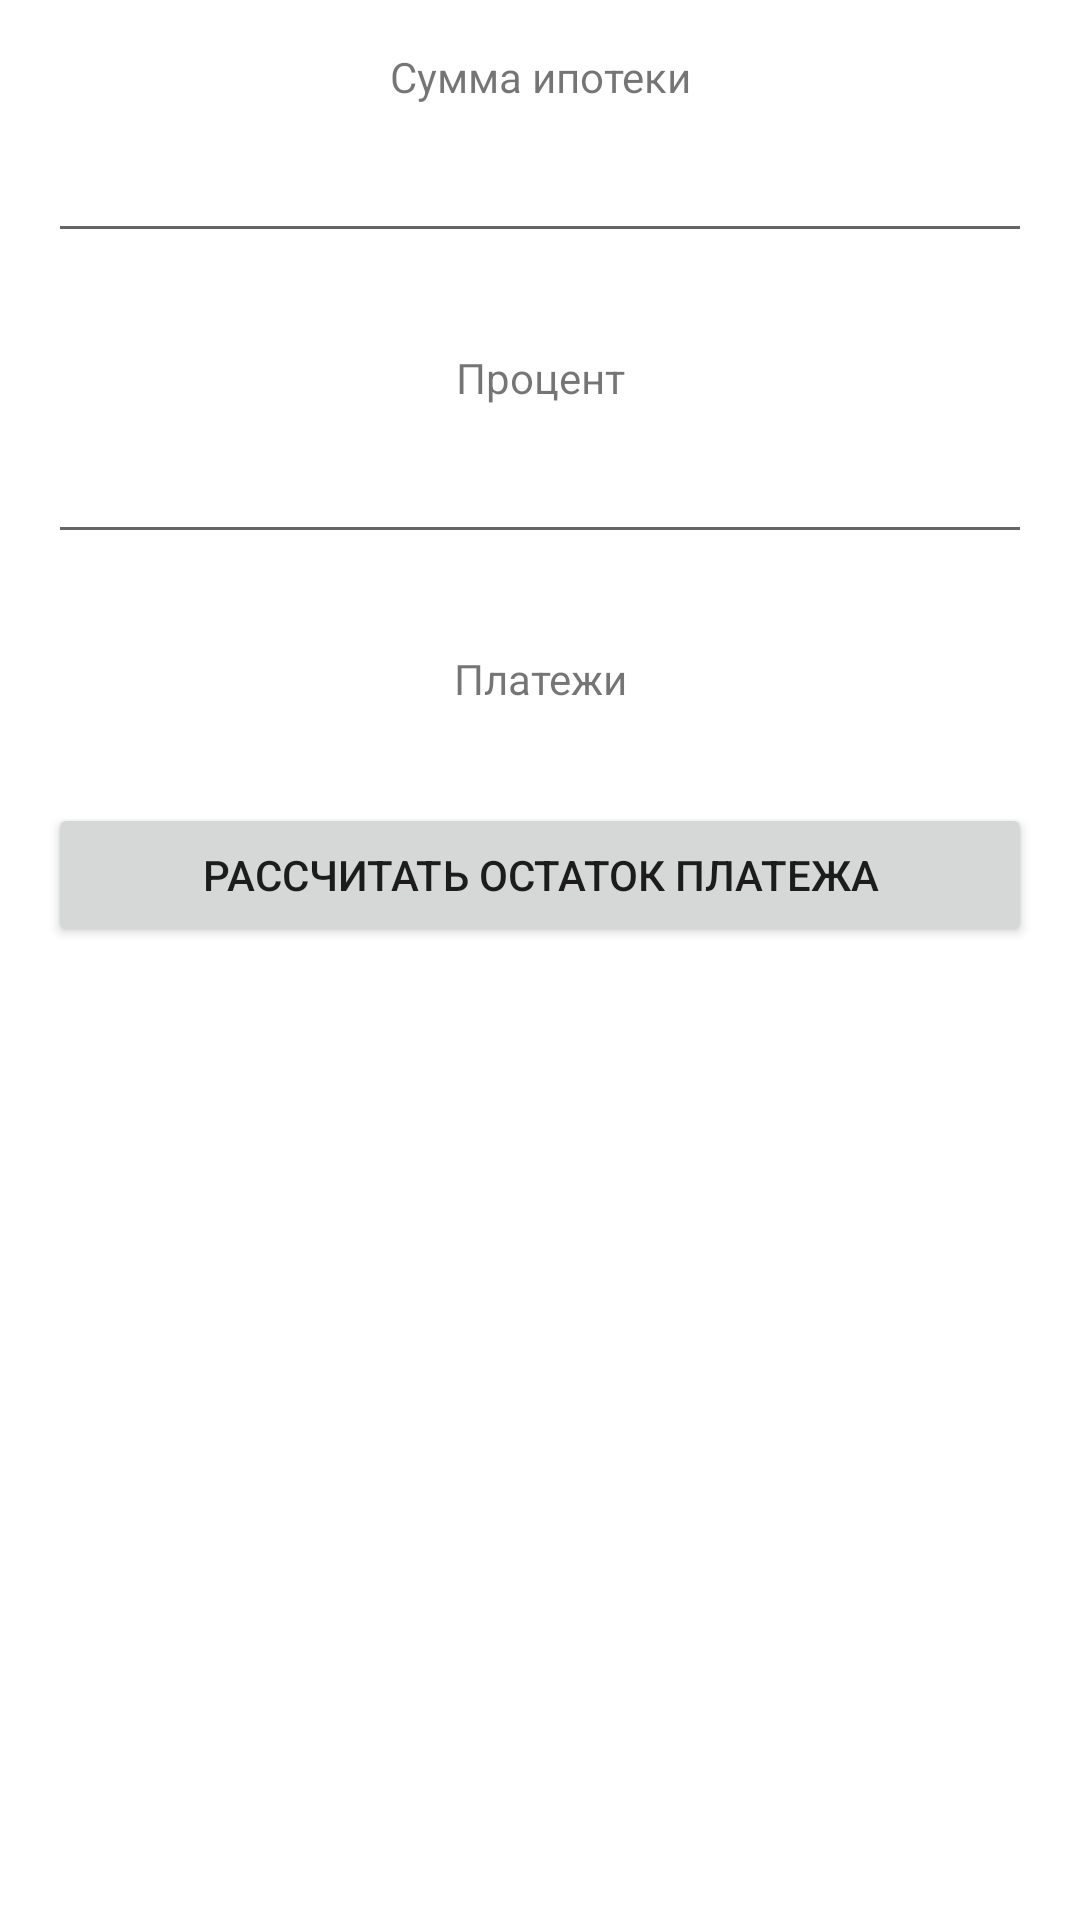

This screen was rendered from an Android layout file. Write that file and the resources it references.
<!-- AndroidManifest.xml: application theme Theme.IpotekaCalculator -->
<!-- res/layout/main_screen.xml -->
<?xml version="1.0" encoding="utf-8"?>
<LinearLayout xmlns:android="http://schemas.android.com/apk/res/android"
    xmlns:tools="http://schemas.android.com/tools"
    android:id="@+id/main_screen_container"
    android:layout_width="match_parent"
    android:layout_height="match_parent"
    android:orientation="vertical"
    android:padding="16dp">

    <TextView
        android:id="@+id/main_screen_sum_header"
        android:layout_width="match_parent"
        android:layout_height="wrap_content"
        android:gravity="center_horizontal"
        android:text="Сумма ипотеки" />

    <EditText
        android:id="@+id/main_screen_sum_input"
        android:layout_width="match_parent"
        android:layout_height="wrap_content"
        android:layout_marginTop="8dp" />

    <TextView
        android:id="@+id/main_screen_percent_header"
        android:layout_width="match_parent"
        android:layout_height="wrap_content"
        android:layout_marginTop="32dp"
        android:gravity="center_horizontal"
        android:text="Процент" />

    <EditText
        android:id="@+id/main_screen_percent_input"
        android:layout_width="match_parent"
        android:layout_height="wrap_content"
        android:layout_marginTop="8dp" />

    <TextView
        android:id="@+id/main_screen_payments_list_header"
        android:layout_width="match_parent"
        android:layout_height="wrap_content"
        android:layout_marginTop="32dp"
        android:gravity="center_horizontal"
        android:text="Платежи" />

    <androidx.recyclerview.widget.RecyclerView
        android:id="@+id/main_screen_payments_list"
        android:layout_width="match_parent"
        android:layout_height="wrap_content" />

    <Button
        android:id="@+id/main_screen_calculate_button"
        android:layout_width="match_parent"
        android:layout_height="wrap_content"
        android:layout_marginTop="32dp"
        android:visibility="visible"
        android:text="Рассчитать остаток платежа" />

    <TextView
        android:id="@+id/main_screen_remainder"
        android:layout_width="match_parent"
        android:layout_height="wrap_content"
        android:layout_marginTop="32dp"
        android:gravity="center_horizontal"
        android:text="Осталось платить = (не рассчитано)"
        android:visibility="gone"
        tools:visibility="visible" />

</LinearLayout>
<!-- resources referenced by this layout -->
<resources>
  <style name="Theme.IpotekaCalculator" parent="Theme.MaterialComponents.DayNight.DarkActionBar">
          
          <item name="colorPrimary">@color/purple_500</item>
          <item name="colorPrimaryVariant">@color/purple_700</item>
          <item name="colorOnPrimary">@color/white</item>
          
          <item name="colorSecondary">@color/teal_200</item>
          <item name="colorSecondaryVariant">@color/teal_700</item>
          <item name="colorOnSecondary">@color/black</item>
          
          <item name="android:statusBarColor">?attr/colorPrimaryVariant</item>
          
      </style>
  <!-- not gathered from this repository: default colours our renderer supplied (Android Studio template values) -->
  <color name="purple_500">#FF6200EE</color>
  <color name="purple_700">#FF3700B3</color>
  <color name="teal_200">#FF03DAC5</color>
  <color name="teal_700">#FF018786</color>
  <color name="black">#FF000000</color>
  <color name="white">#FFFFFFFF</color>
</resources>
